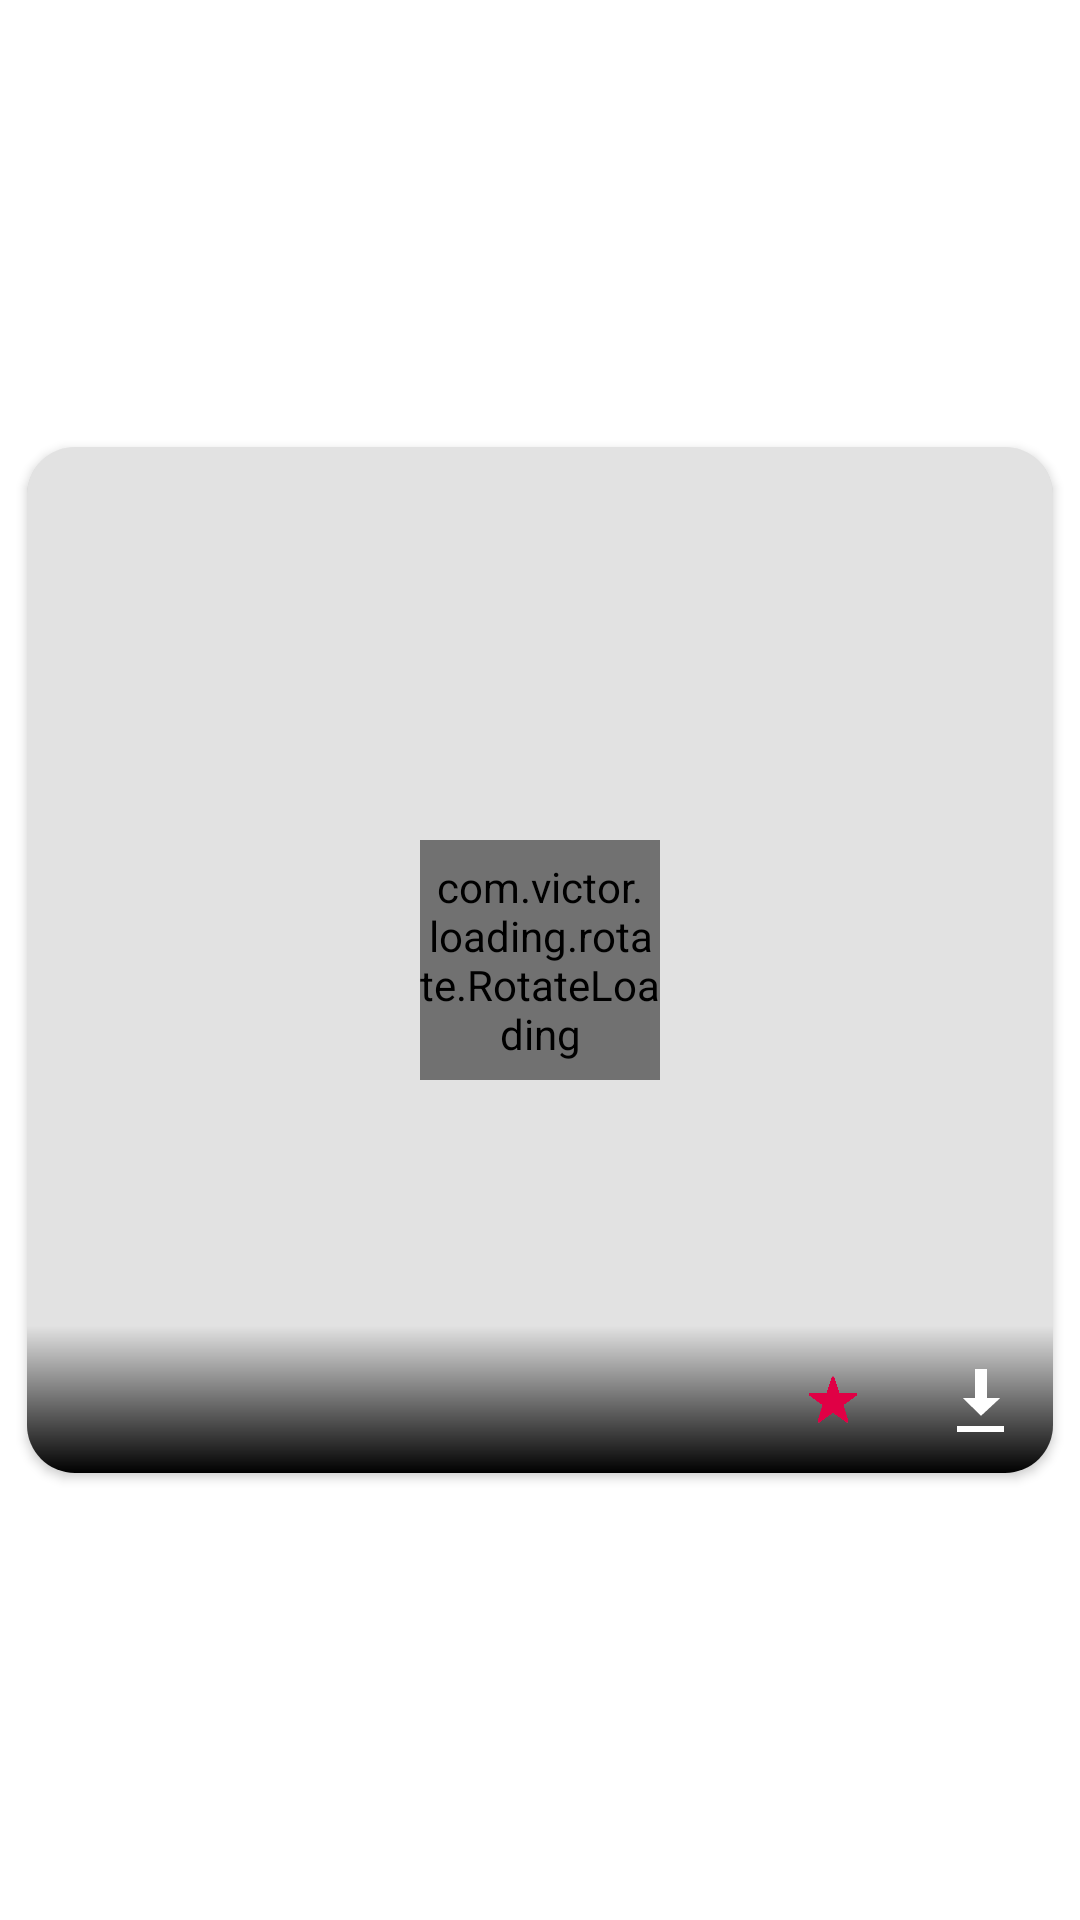

Write the Android layout XML for this screen, with the resource values it uses.
<!-- AndroidManifest.xml: application theme AppTheme -->
<!-- res/layout/web_photo_holder.xml -->
<?xml version="1.0" encoding="utf-8"?>
<androidx.constraintlayout.widget.ConstraintLayout xmlns:android="http://schemas.android.com/apk/res/android"
    xmlns:app="http://schemas.android.com/apk/res-auto"
    xmlns:tools="http://schemas.android.com/tools"
    android:layout_width="match_parent"
    android:layout_height="wrap_content"
    android:background="@color/white"
    android:clickable="true"
    android:focusable="true"
    android:padding="1dp">


    <androidx.cardview.widget.CardView
        android:layout_width="match_parent"
        android:layout_height="0dp"

        android:layout_margin="8dp"
        app:cardCornerRadius="16dp"
        app:layout_constraintBottom_toBottomOf="parent"
        app:layout_constraintDimensionRatio="1:1"
        app:layout_constraintLeft_toLeftOf="parent"
        app:layout_constraintRight_toRightOf="parent"
        app:layout_constraintTop_toTopOf="parent">

        <androidx.constraintlayout.widget.ConstraintLayout
            android:layout_width="match_parent"
            android:layout_height="match_parent">

            <TextView
                android:id="@+id/error_message"
                android:layout_width="wrap_content"
                android:layout_height="wrap_content"
                android:textSize="25sp"
                android:visibility="gone"
                app:layout_constraintBottom_toBottomOf="parent"
                app:layout_constraintEnd_toEndOf="parent"
                app:layout_constraintStart_toStartOf="parent"
                app:layout_constraintTop_toTopOf="parent"
                tools:text="error message"
                tools:visibility="visible" />

            <com.victor.loading.rotate.RotateLoading
                android:id="@+id/progressBar"
                android:layout_width="80dp"
                android:layout_height="80dp"
                app:layout_constraintBottom_toBottomOf="parent"
                app:layout_constraintEnd_toEndOf="parent"
                app:layout_constraintStart_toStartOf="parent"
                app:layout_constraintTop_toTopOf="parent"
                app:loading_color="#304FFE"
                app:loading_width="5dp" />

            <ImageView
                android:id="@+id/photo_imageView"
                android:layout_width="match_parent"
                android:layout_height="match_parent"
                android:background="#1D000000"
                android:elevation="0dp"
                android:scaleType="centerCrop"
                android:transitionName="t"
                app:layout_constraintBottom_toBottomOf="parent"
                app:layout_constraintEnd_toEndOf="parent"
                app:layout_constraintStart_toStartOf="parent"
                app:layout_constraintTop_toTopOf="parent" />

            <View
                android:id="@+id/shadow_view"
                android:layout_width="0dp"
                android:layout_height="0dp"
                android:background="@drawable/bottom_view"
                android:elevation="1dp"
                app:layout_constraintBottom_toBottomOf="@id/photo_imageView"
                app:layout_constraintDimensionRatio="7:1"
                app:layout_constraintEnd_toEndOf="@id/photo_imageView"
                app:layout_constraintStart_toStartOf="@id/photo_imageView" />

            <ImageButton
                android:id="@+id/download_btn"
                android:layout_width="0dp"
                android:layout_height="0dp"
                android:background="@drawable/simple_back_ripple"
                android:elevation="2dp"
                android:src="@android:drawable/stat_sys_download"
                app:layout_constraintBottom_toBottomOf="@id/photo_imageView"
                app:layout_constraintDimensionRatio="1:1"
                app:layout_constraintEnd_toEndOf="@id/photo_imageView"
                app:layout_constraintTop_toTopOf="@+id/shadow_view" />

            <ImageButton
                android:id="@+id/favorite_btn"
                android:layout_width="0dp"
                android:layout_height="0dp"
                android:background="@drawable/simple_back_ripple"
                android:elevation="2dp"
                android:padding="16dp"
                android:scaleType="fitCenter"
                android:src="@drawable/favorite_pink"
                app:layout_constraintBottom_toBottomOf="@id/photo_imageView"
                app:layout_constraintDimensionRatio="1:1"
                app:layout_constraintEnd_toStartOf="@id/download_btn"
                app:layout_constraintTop_toTopOf="@id/shadow_view" />

            <TextView
                android:id="@+id/web_site_name"
                android:layout_width="0dp"
                android:layout_height="0dp"
                android:layout_marginStart="8dp"
                android:elevation="2dp"
                android:ellipsize="end"
                android:gravity="left|center_vertical"
                android:lines="1"
                android:textColor="@color/white"
                android:textSize="24dp"
                app:layout_constraintBottom_toBottomOf="@id/photo_imageView"
                app:layout_constraintDimensionRatio="3:1"
                app:layout_constraintStart_toStartOf="@id/photo_imageView"
                app:layout_constraintTop_toTopOf="@id/shadow_view"
                tools:text="some thingsdfasdf" />
        </androidx.constraintlayout.widget.ConstraintLayout>

    </androidx.cardview.widget.CardView>


</androidx.constraintlayout.widget.ConstraintLayout>
<!-- resources referenced by this layout -->
<resources>
  <color name="white">#ffffff</color>
  <!-- drawable bottom_view (drawable) -->
  <?xml version="1.0" encoding="utf-8"?>
  <shape
      android:shape="rectangle"
      xmlns:android="http://schemas.android.com/apk/res/android">
      <gradient
          android:angle="270"
          android:startColor="#00000000"
          android:endColor="#000000"/>
  </shape>
  <!-- drawable favorite_pink: png bitmap (drawable-v24, 6850 bytes) -->
  <!-- drawable simple_back_ripple (drawable) -->
  <?xml version="1.0" encoding="utf-8"?>
  <ripple xmlns:android="http://schemas.android.com/apk/res/android"
      android:color="@color/ripple">
      <item
          android:id="@android:id/mask">
          <shape android:shape="rectangle">
              <corners android:radius="16dp"/>
              <solid android:color="@color/ripple"/>
          </shape>
      </item>
      <item android:drawable="@android:color/transparent" />
  </ripple>
  <style name="AppTheme" parent="Theme.AppCompat.DayNight.NoActionBar">
          
          <item name="colorPrimary">@color/colorPrimary</item>
          <item name="colorPrimaryDark">#0A0120</item>
          <item name="colorAccent">@color/colorAccent</item>
          <item name="android:navigationBarColor">#000000</item>
          <item name="android:windowContentTransitions">true</item>
      </style>
  <color name="ripple">#F8CACACA</color>
  <color name="colorPrimary">#6200EE</color>
  <color name="colorAccent">#03DAC5</color>
</resources>
